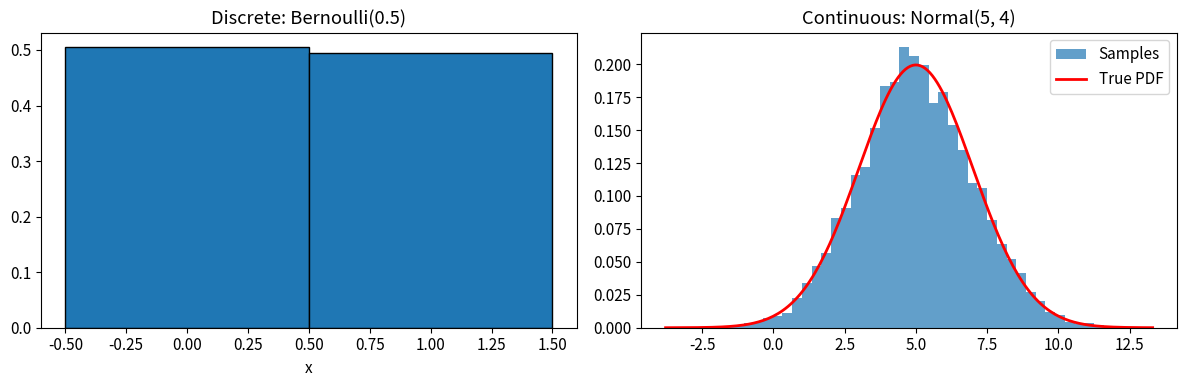

Write Python code to recreate this figure.
import numpy as np
import matplotlib.pyplot as plt
from matplotlib import cm

plt.rcParams['figure.figsize'] = (8, 5)
plt.rcParams['font.size'] = 11
rng = np.random.default_rng(42)

# Simulate coin flips
flips = rng.integers(0, 2, size=10000)
print(f'Mean (→ E[X]): {flips.mean():.3f} (expect 0.5)')
print(f'Var: {flips.var():.3f} (expect 0.25)')

# Continuous: sample from Normal
samples = rng.normal(5, 2, 10000)
print(f'\nNormal(5,4): mean={samples.mean():.2f}, std={samples.std():.2f}')

fig, axes = plt.subplots(1, 2, figsize=(12, 4))
axes[0].hist(flips, bins=[-0.5,0.5,1.5], density=True, edgecolor='black')
axes[0].set_title('Discrete: Bernoulli(0.5)'); axes[0].set_xlabel('x')

axes[1].hist(samples, bins=50, density=True, alpha=0.7, label='Samples')
x = np.linspace(samples.min(), samples.max(), 200)
from scipy.stats import norm
axes[1].plot(x, norm.pdf(x, 5, 2), 'r-', linewidth=2, label='True PDF')
axes[1].set_title('Continuous: Normal(5, 4)'); axes[1].legend()
plt.tight_layout(); plt.show()
